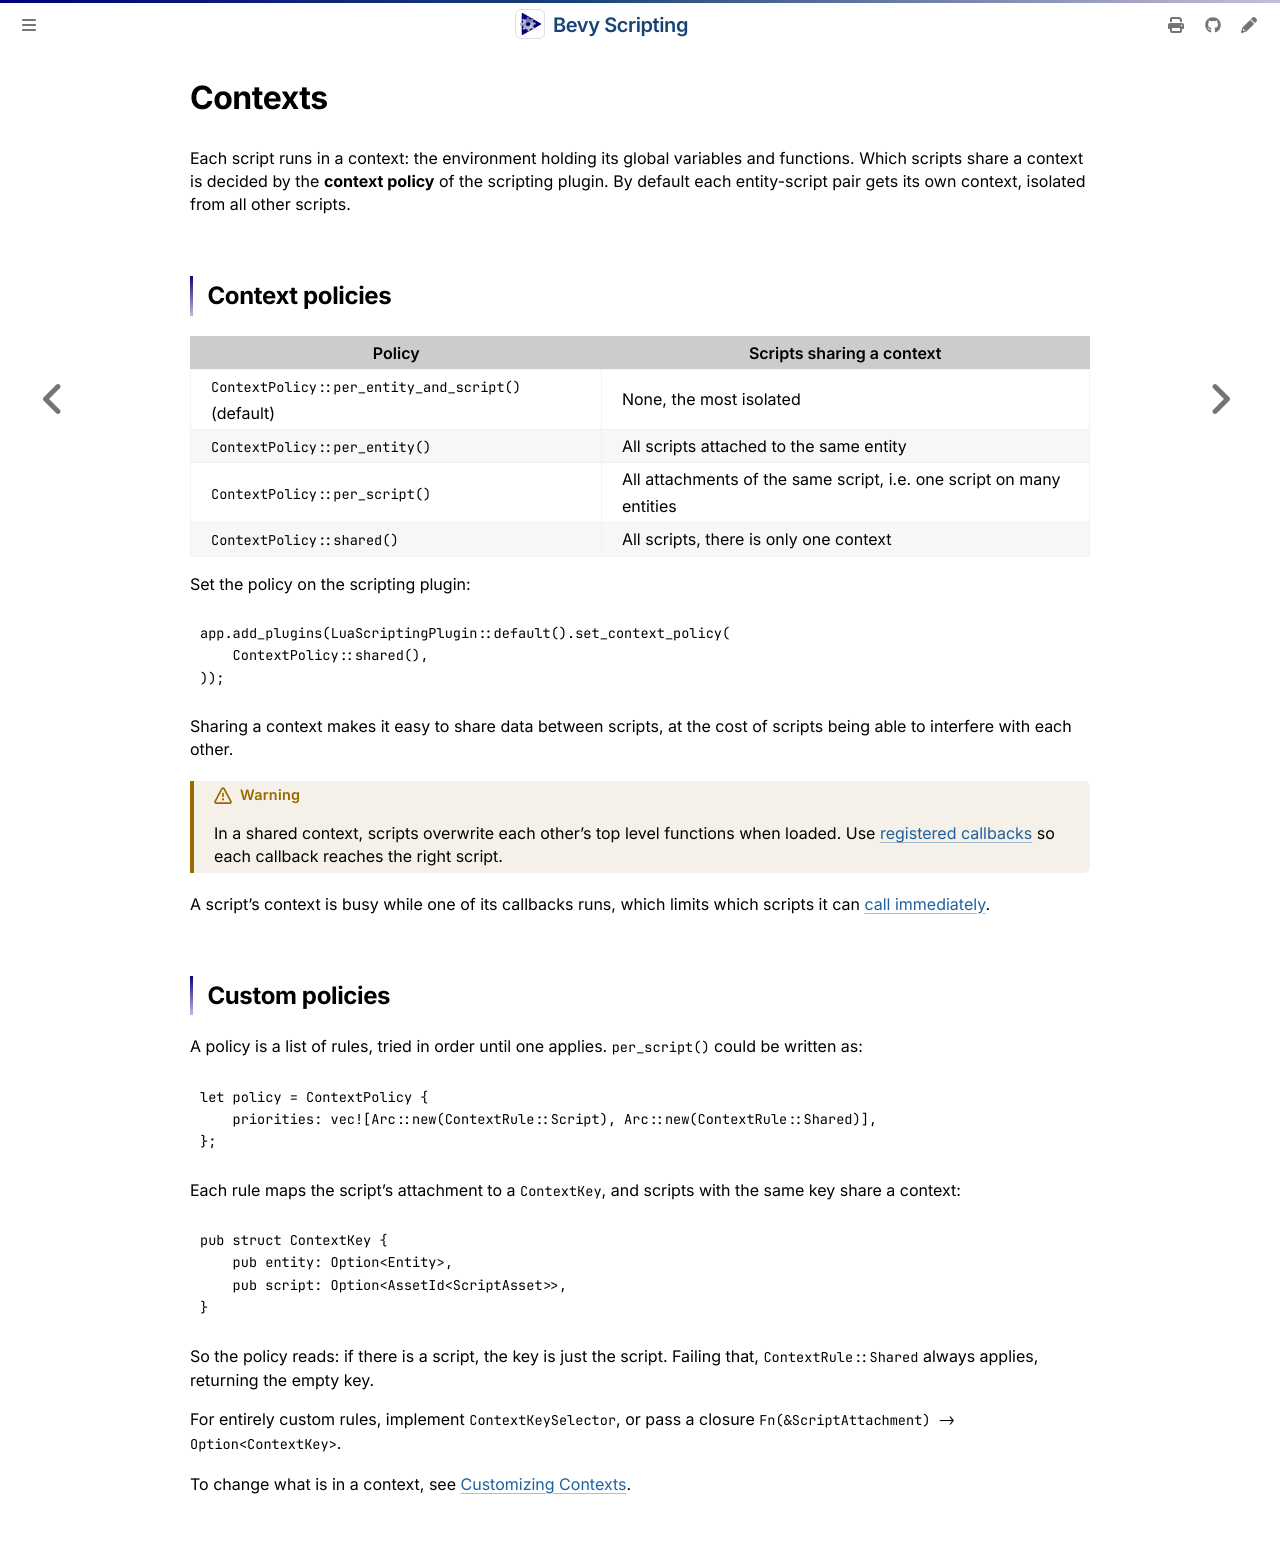

repository: makspll/bevy_mod_scripting · page: Summary/contexts.html · generator: mdbook

# Contexts

Each script runs in a context: the environment holding its global variables and functions. Which scripts share a context is decided by the **context policy** of the scripting plugin. By default each entity-script pair gets its own context, isolated from all other scripts.

## Context policies

| Policy | Scripts sharing a context |
|---|---|
| `ContextPolicy::per_entity_and_script()` (default) | None, the most isolated |
| `ContextPolicy::per_entity()` | All scripts attached to the same entity |
| `ContextPolicy::per_script()` | All attachments of the same script, i.e. one script on many entities |
| `ContextPolicy::shared()` | All scripts, there is only one context |

Set the policy on the scripting plugin:

```rust,ignore
app.add_plugins(LuaScriptingPlugin::default().set_context_policy(
    ContextPolicy::shared(),
));
```

Sharing a context makes it easy to share data between scripts, at the cost of scripts being able to interfere with each other.

> [!WARNING]
> In a shared context, scripts overwrite each other's top level functions when loaded. Use [registered callbacks](./callbacks.md#registered-callbacks) so each callback reaches the right script.

A script's context is busy while one of its callbacks runs, which limits which scripts it can [call immediately](../ScriptingReference/calling-other-scripts.md#which-scripts-can-be-called-immediately).

## Custom policies

A policy is a list of rules, tried in order until one applies. `per_script()` could be written as:

```rust,ignore
let policy = ContextPolicy {
    priorities: vec![Arc::new(ContextRule::Script), Arc::new(ContextRule::Shared)],
};
```

Each rule maps the script's attachment to a `ContextKey`, and scripts with the same key share a context:

```rust,ignore
pub struct ContextKey {
    pub entity: Option<Entity>,
    pub script: Option<AssetId<ScriptAsset>>,
}
```

So the policy reads: if there is a script, the key is just the script. Failing that, `ContextRule::Shared` always applies, returning the empty key.

For entirely custom rules, implement `ContextKeySelector`, or pass a closure `Fn(&ScriptAttachment) -> Option<ContextKey>`.

To change what is in a context, see [Customizing Contexts](./customizing-script-contexts.md).
